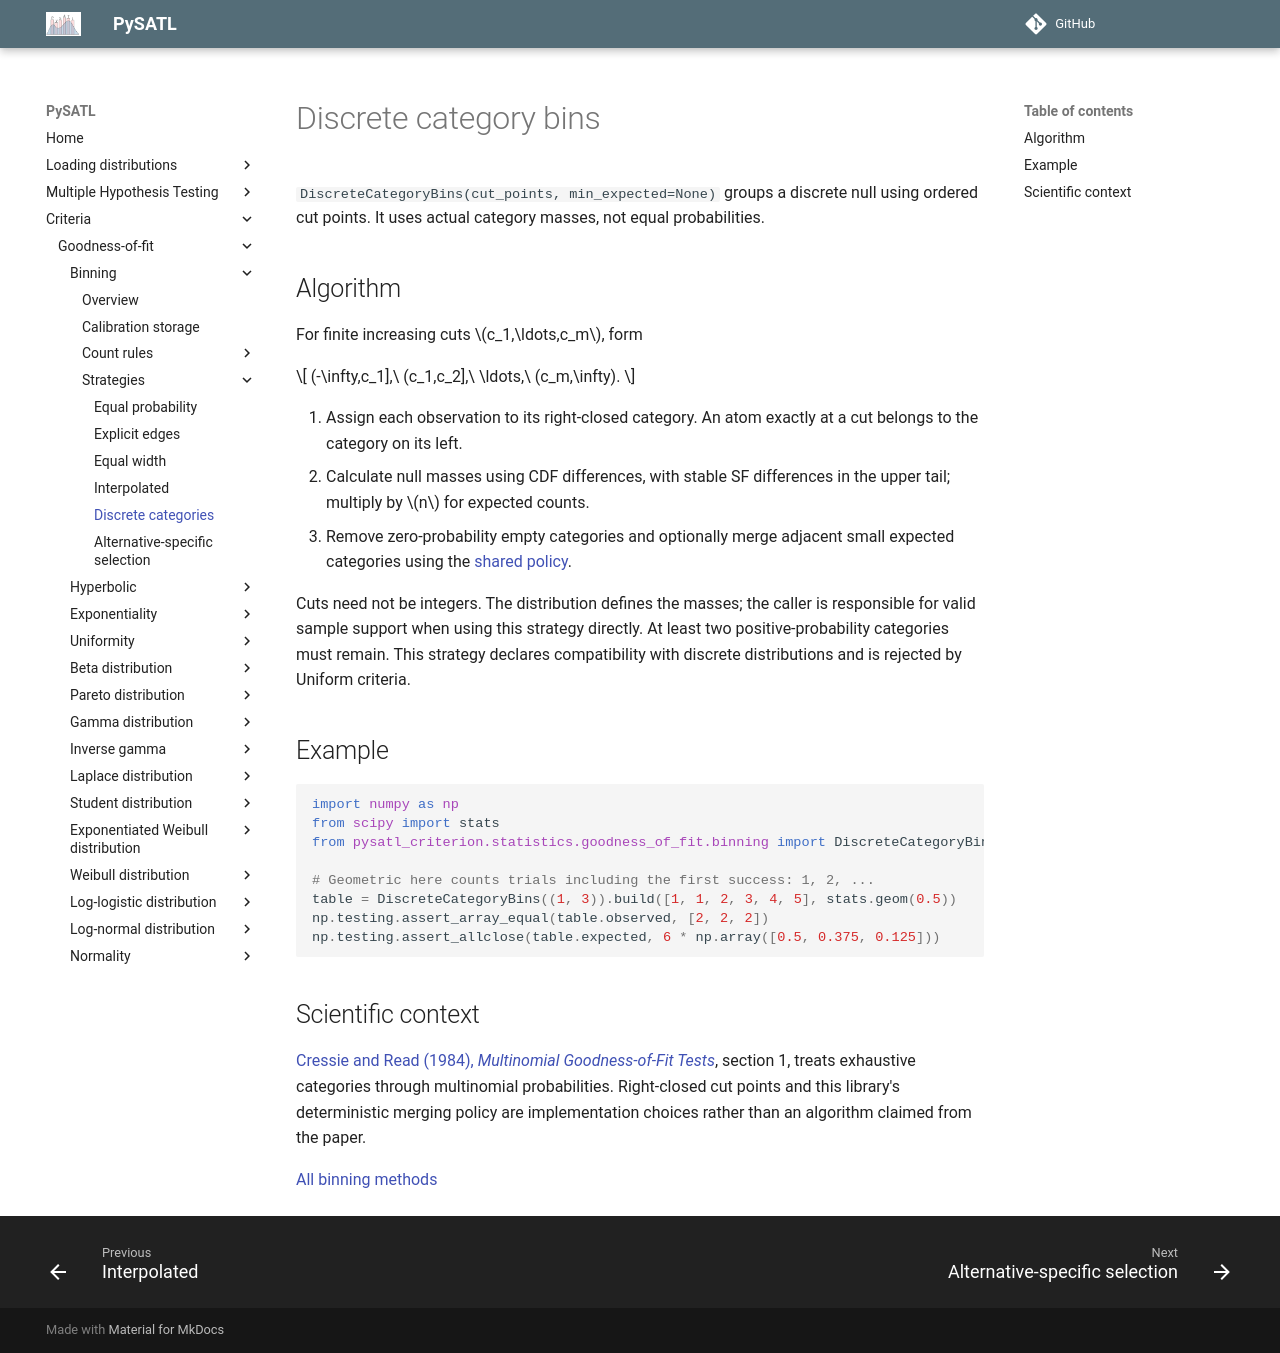

repository: PySATL/pysatl-criterion · page: en/main/criteria/goodness-of-fit/binning/discrete/index.html · generator: mkdocs

# Discrete category bins

`DiscreteCategoryBins(cut_points, min_expected=None)` groups a discrete null
using ordered cut points. It uses actual category masses, not equal probabilities.

## Algorithm

For finite increasing cuts $c_1,\ldots,c_m$, form

$$
(-\infty,c_1],\ (c_1,c_2],\ \ldots,\ (c_m,\infty).
$$

1. Assign each observation to its right-closed category. An atom exactly at a cut
   belongs to the category on its left.
2. Calculate null masses using CDF differences, with stable SF differences in
   the upper tail; multiply by $n$ for expected counts.
3. Remove zero-probability empty categories and optionally merge adjacent small
   expected categories using the [shared policy](index.md#defaults-and-small-expected-counts).

Cuts need not be integers. The distribution defines the masses; the caller is
responsible for valid sample support when using this strategy directly.
At least two positive-probability categories must remain. This strategy declares
compatibility with discrete distributions and is rejected by Uniform
criteria.

## Example

```python
import numpy as np
from scipy import stats
from pysatl_criterion.statistics.goodness_of_fit.binning import DiscreteCategoryBins

# Geometric here counts trials including the first success: 1, 2, ...
table = DiscreteCategoryBins((1, 3)).build([1, 1, 2, 3, 4, 5], stats.geom(0.5))
np.testing.assert_array_equal(table.observed, [2, 2, 2])
np.testing.assert_allclose(table.expected, 6 * np.array([0.5, 0.375, 0.125]))
```

## Scientific context

[Cressie and Read (1984), *Multinomial Goodness-of-Fit Tests*](https://doi.org/10.1111/j.2517-6161.1984.tb01318.x), section 1, treats exhaustive categories through multinomial
probabilities. Right-closed cut points and this library's deterministic merging
policy are implementation choices rather than an algorithm claimed from the paper.

[All binning methods](index.md)
